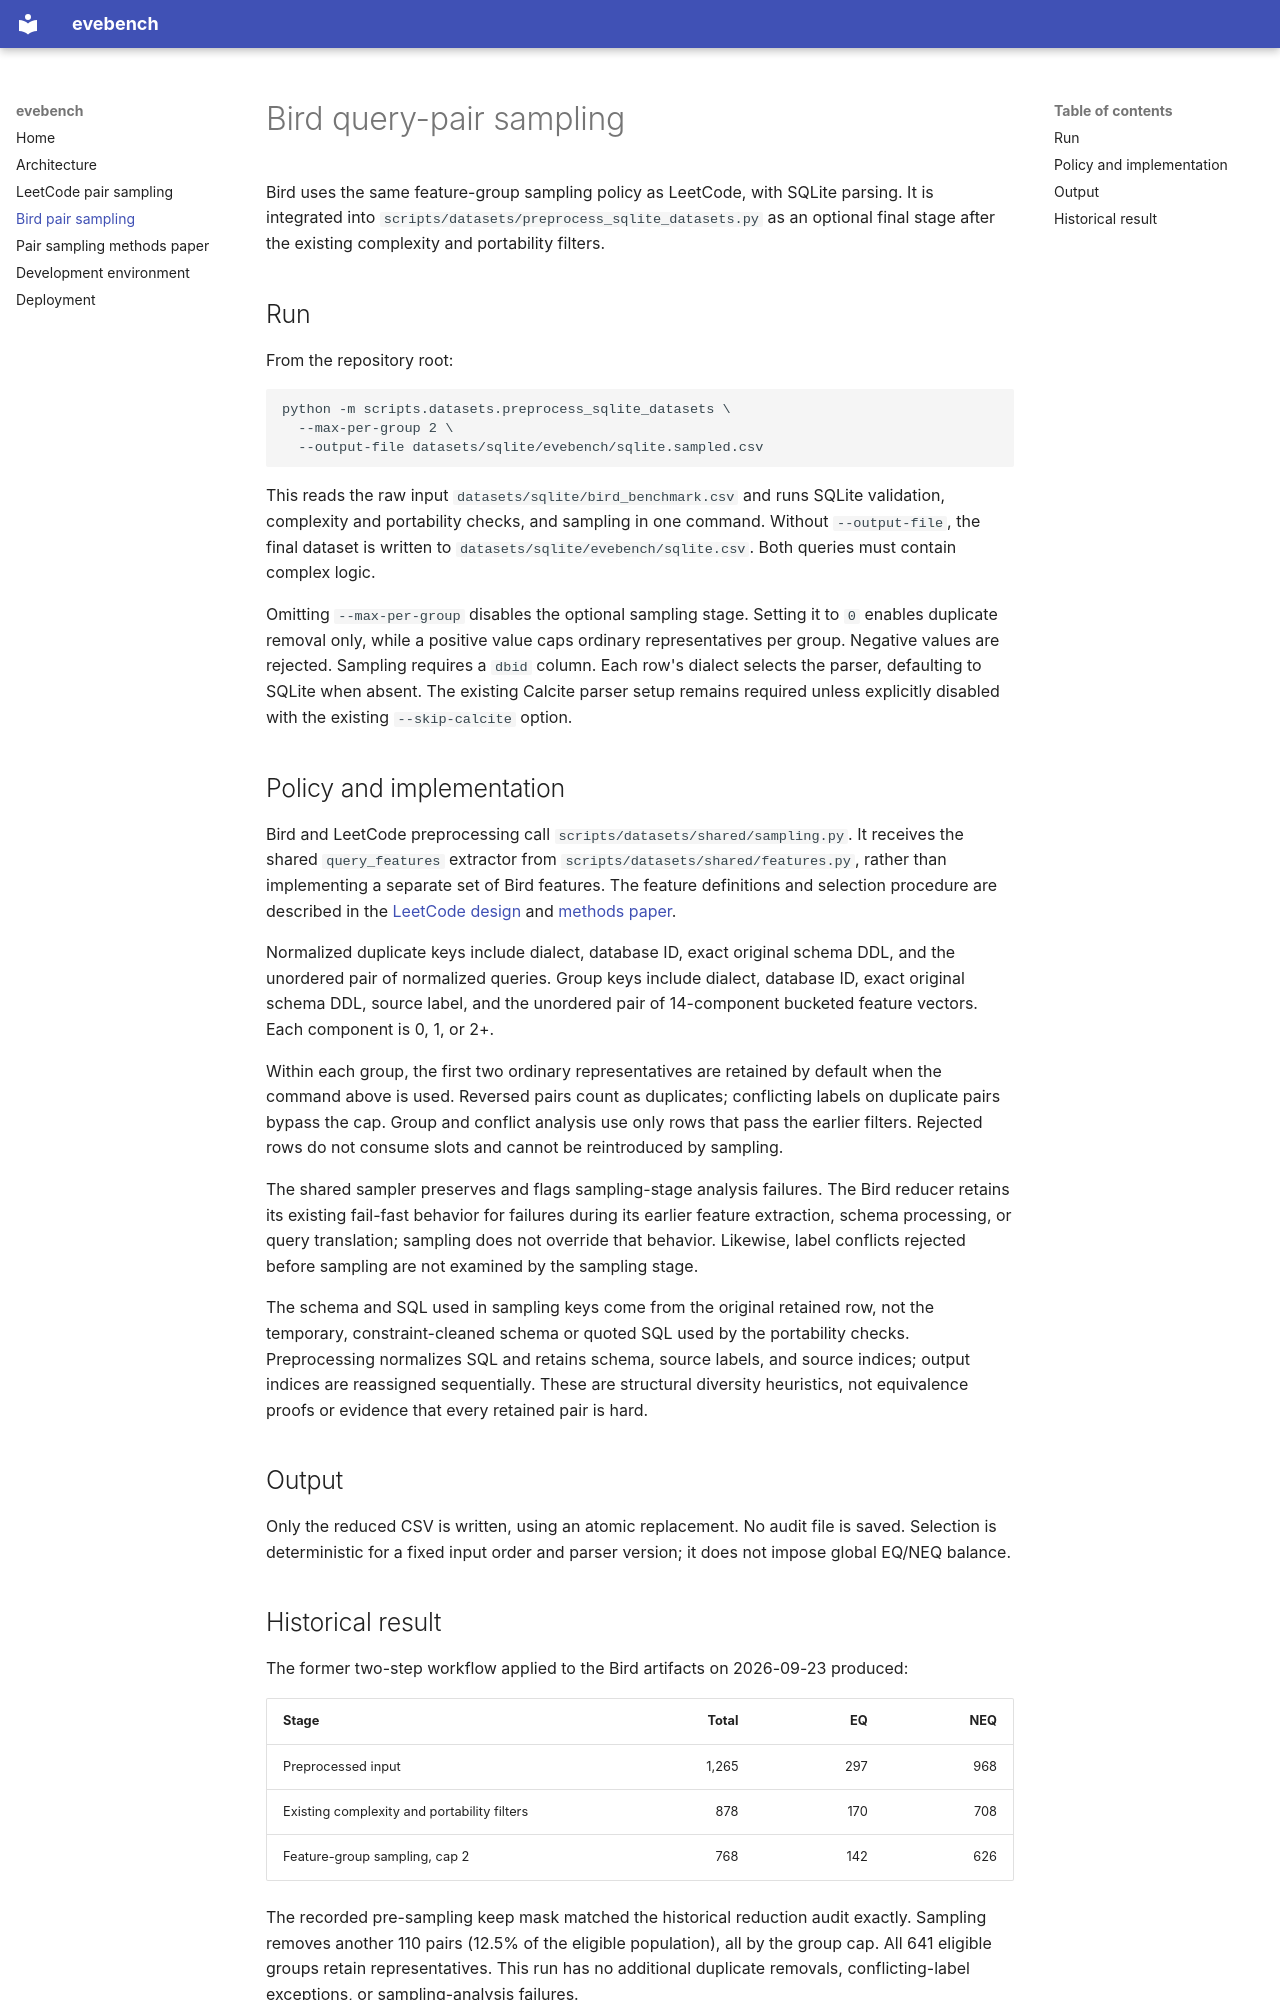

repository: sfu-db/evebench · page: bird-pair-sampling/index.html · generator: mkdocs

# Bird query-pair sampling

Bird uses the same feature-group sampling policy as LeetCode, with SQLite
parsing. It is integrated into `scripts/datasets/preprocess_sqlite_datasets.py` as an
optional final stage after the existing complexity and portability filters.

## Run

From the repository root:

```bash
python -m scripts.datasets.preprocess_sqlite_datasets \
  --max-per-group 2 \
  --output-file datasets/sqlite/evebench/sqlite.sampled.csv
```

This reads the raw input `datasets/sqlite/bird_benchmark.csv` and runs SQLite
validation, complexity and portability checks, and sampling in one command.
Without `--output-file`, the final dataset is written to
`datasets/sqlite/evebench/sqlite.csv`. Both queries must contain complex logic.

Omitting `--max-per-group` disables the optional sampling stage. Setting it
to `0` enables duplicate removal only, while a positive value caps ordinary
representatives per group. Negative values are rejected. Sampling requires a
`dbid` column. Each row's dialect selects the parser, defaulting to SQLite when
absent. The existing Calcite parser setup remains required unless explicitly
disabled with the existing `--skip-calcite` option.

## Policy and implementation

Bird and LeetCode preprocessing call `scripts/datasets/shared/sampling.py`. It receives the shared
`query_features` extractor from `scripts/datasets/shared/features.py`, rather than
implementing a separate set of Bird features. The feature definitions and
selection procedure are described in the
[LeetCode design](leetcode-pair-sampling.md) and
[methods paper](leetcode-pair-sampling-paper.md).

Normalized duplicate keys include dialect, database ID, exact original schema
DDL, and the unordered pair of normalized queries. Group keys include dialect,
database ID, exact original schema DDL, source label, and the unordered pair of
14-component bucketed feature vectors. Each component is 0, 1, or 2+.

Within each group, the first two ordinary representatives are retained by
default when the command above is used. Reversed pairs count as duplicates;
conflicting labels on duplicate pairs bypass the cap. Group and conflict analysis
use only rows that pass the earlier filters. Rejected rows do not consume slots
and cannot be reintroduced by sampling.

The shared sampler preserves and flags sampling-stage analysis failures. The
Bird reducer retains its existing fail-fast behavior for failures during its
earlier feature extraction, schema processing, or query translation; sampling
does not override that behavior. Likewise, label conflicts rejected before
sampling are not examined by the sampling stage.

The schema and SQL used in sampling keys come from the original retained row,
not the temporary, constraint-cleaned schema or quoted SQL used by the portability
checks. Preprocessing normalizes SQL and retains schema, source labels, and source indices;
output indices are reassigned sequentially. These are structural diversity
heuristics, not equivalence proofs or evidence that every retained pair is hard.

## Output

Only the reduced CSV is written, using an atomic replacement. No audit file is
saved. Selection is deterministic for a fixed input order and parser version;
it does not impose global EQ/NEQ balance.
